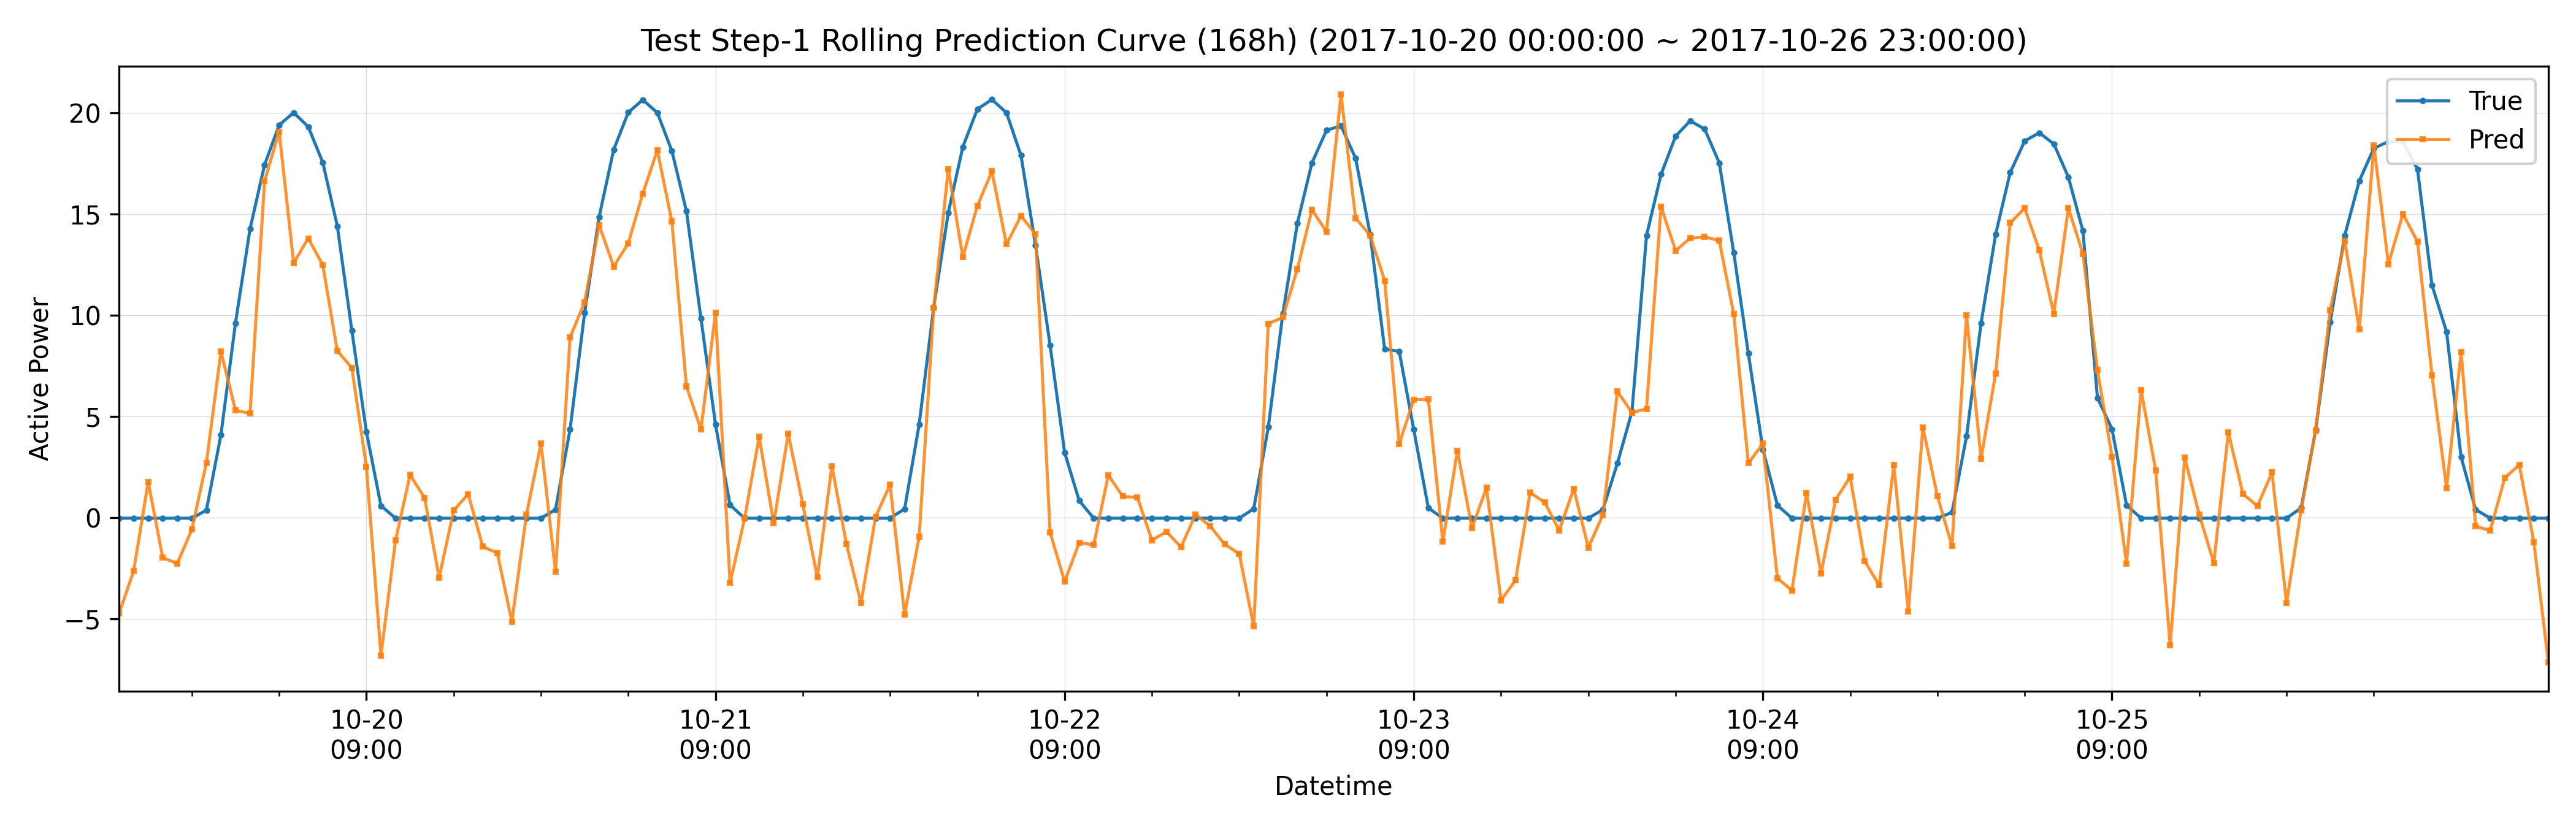

Values plotted in this chart, from the file beside it:
datetime, hour_of_day, true, pred, is_daytime
2017-10-20 00:00:00, 0, -0.02071, -4.725, 0
2017-10-20 01:00:00, 1, -0.0206, -2.63, 0
2017-10-20 02:00:00, 2, -0.0208, 1.775, 0
2017-10-20 03:00:00, 3, -0.02083, -1.977, 0
2017-10-20 04:00:00, 4, -0.02093, -2.252, 0
2017-10-20 05:00:00, 5, -0.02096, -0.5833, 0
2017-10-20 06:00:00, 6, 0.3757, 2.712, 1
2017-10-20 07:00:00, 7, 4.095, 8.207, 1
2017-10-20 08:00:00, 8, 9.627, 5.312, 1
2017-10-20 09:00:00, 9, 14.27, 5.153, 1
2017-10-20 10:00:00, 10, 17.44, 16.64, 1
2017-10-20 11:00:00, 11, 19.4, 19.07, 1
2017-10-20 12:00:00, 12, 20.02, 12.59, 1
2017-10-20 13:00:00, 13, 19.32, 13.81, 1
2017-10-20 14:00:00, 14, 17.56, 12.49, 1
2017-10-20 15:00:00, 15, 14.41, 8.251, 1
2017-10-20 16:00:00, 16, 9.248, 7.407, 1
2017-10-20 17:00:00, 17, 4.243, 2.52, 1
2017-10-20 18:00:00, 18, 0.5958, -6.801, 1
2017-10-20 19:00:00, 19, -0.02125, -1.122, 0
2017-10-20 20:00:00, 20, -0.02119, 2.12, 0
2017-10-20 21:00:00, 21, -0.02108, 0.9899, 0
2017-10-20 22:00:00, 22, -0.02104, -2.953, 0
2017-10-20 23:00:00, 23, -0.021, 0.3602, 0
2017-10-21 00:00:00, 0, -0.02107, 1.172, 0
2017-10-21 01:00:00, 1, -0.0209, -1.426, 0
2017-10-21 02:00:00, 2, -0.02117, -1.736, 0
2017-10-21 03:00:00, 3, -0.02128, -5.134, 0
2017-10-21 04:00:00, 4, -0.02135, 0.1446, 0
2017-10-21 05:00:00, 5, -0.02131, 3.665, 0
2017-10-21 06:00:00, 6, 0.404, -2.655, 1
2017-10-21 07:00:00, 7, 4.362, 8.914, 1
2017-10-21 08:00:00, 8, 10.11, 10.65, 1
2017-10-21 09:00:00, 9, 14.87, 14.46, 1
2017-10-21 10:00:00, 10, 18.19, 12.41, 1
2017-10-21 11:00:00, 11, 20.02, 13.56, 1
2017-10-21 12:00:00, 12, 20.65, 16.02, 1
2017-10-21 13:00:00, 13, 20.01, 18.16, 1
2017-10-21 14:00:00, 14, 18.12, 14.63, 1
2017-10-21 15:00:00, 15, 15.15, 6.498, 1
2017-10-21 16:00:00, 16, 9.846, 4.364, 1
2017-10-21 17:00:00, 17, 4.602, 10.13, 1
2017-10-21 18:00:00, 18, 0.6324, -3.218, 1
2017-10-21 19:00:00, 19, -0.02146, -0.03049, 0
2017-10-21 20:00:00, 20, -0.02149, 4.009, 0
2017-10-21 21:00:00, 21, -0.02147, -0.2725, 0
2017-10-21 22:00:00, 22, -0.02136, 4.158, 0
2017-10-21 23:00:00, 23, -0.02138, 0.6689, 0
2017-10-22 00:00:00, 0, -0.02137, -2.939, 0
2017-10-22 01:00:00, 1, -0.02131, 2.565, 0
2017-10-22 02:00:00, 2, -0.0216, -1.294, 0
2017-10-22 03:00:00, 3, -0.0217, -4.216, 0
2017-10-22 04:00:00, 4, -0.02166, 0.04171, 0
2017-10-22 05:00:00, 5, -0.02166, 1.645, 0
2017-10-22 06:00:00, 6, 0.4427, -4.776, 1
2017-10-22 07:00:00, 7, 4.614, -0.9292, 1
2017-10-22 08:00:00, 8, 10.41, 10.36, 1
2017-10-22 09:00:00, 9, 15.07, 17.22, 1
2017-10-22 10:00:00, 10, 18.32, 12.88, 1
2017-10-22 11:00:00, 11, 20.19, 15.41, 1
... 108 more rows
